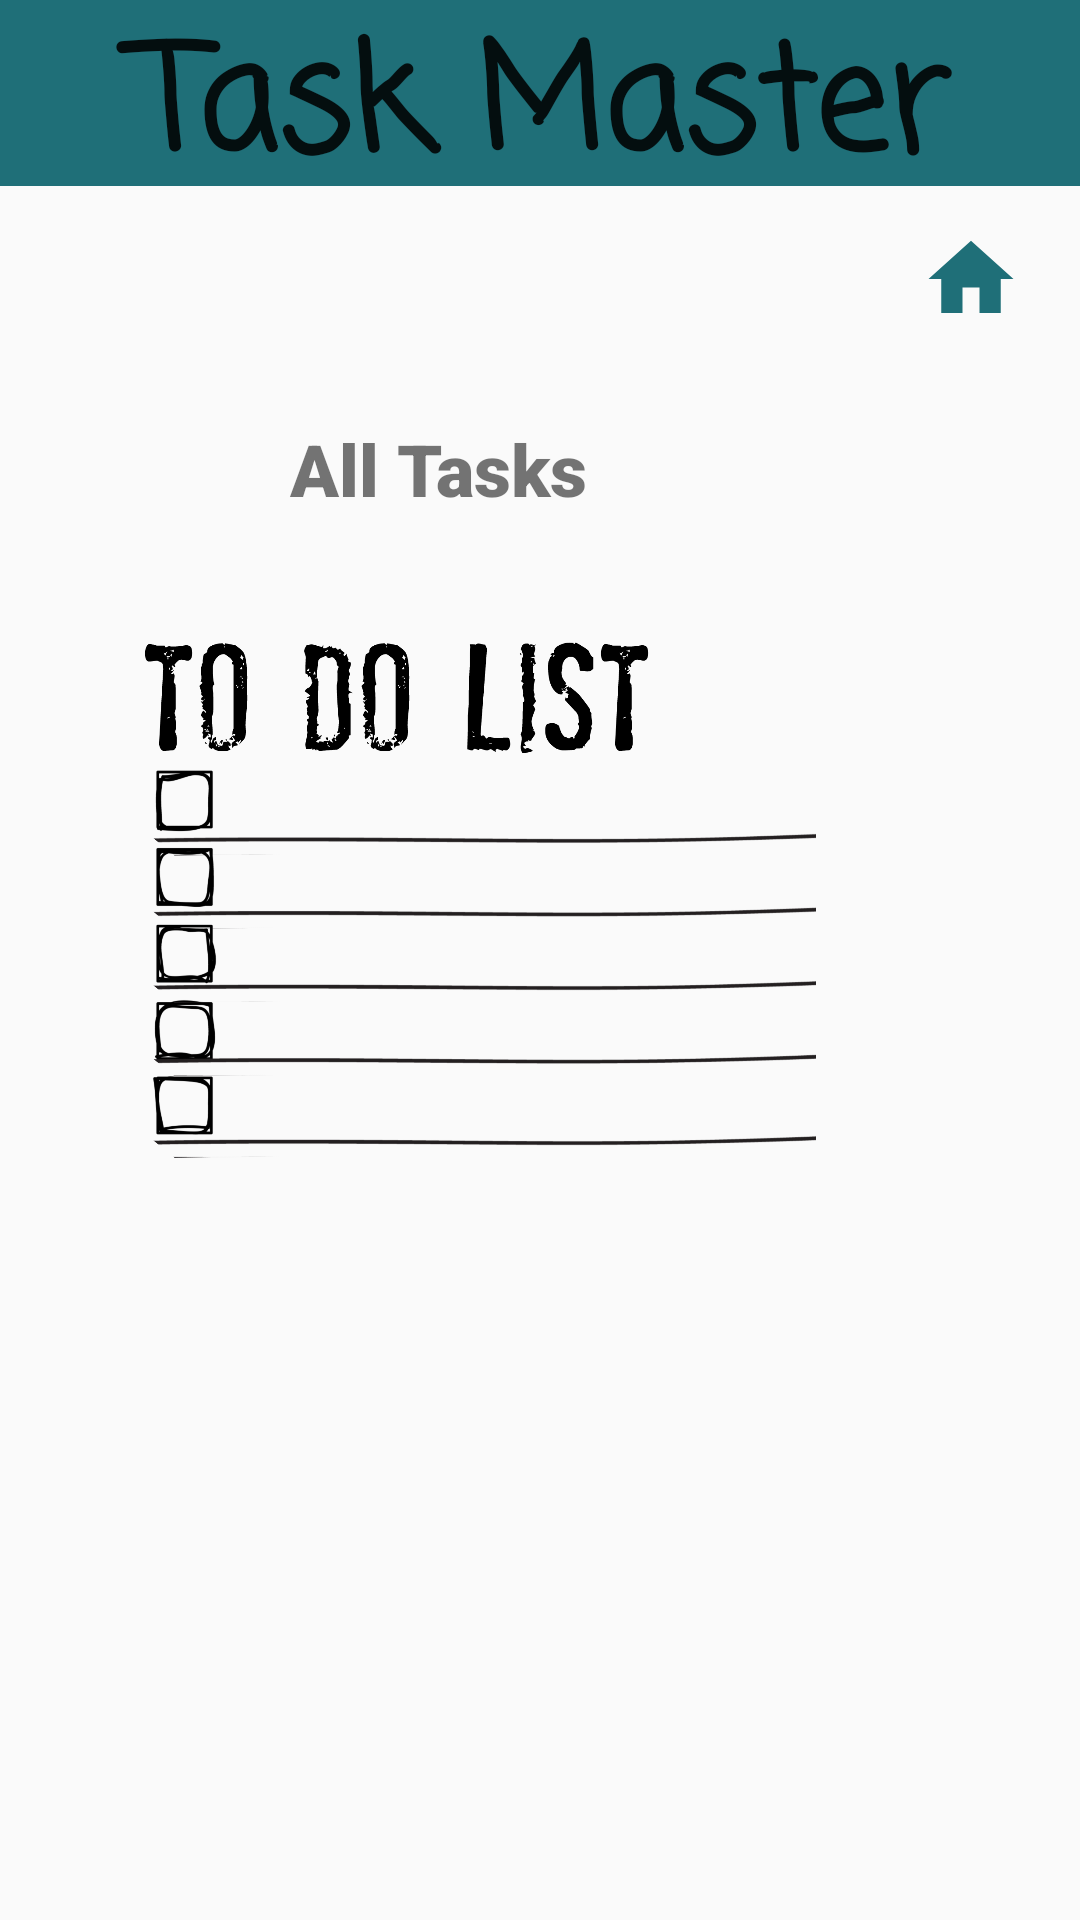

Android layout source for this screen:
<!-- AndroidManifest.xml: application theme Theme.MyFirstApplication -->
<!-- res/layout/activity_all_tasks.xml -->
<?xml version="1.0" encoding="utf-8"?>
<androidx.constraintlayout.widget.ConstraintLayout xmlns:android="http://schemas.android.com/apk/res/android"
    xmlns:app="http://schemas.android.com/apk/res-auto"
    xmlns:tools="http://schemas.android.com/tools"
    android:layout_width="match_parent"
    android:layout_height="match_parent"
    tools:context=".activity.AllTasksActivity">
    <TextView
        android:id="@+id/textView"
        android:layout_width="727dp"
        android:layout_height="62dp"
        android:layout_marginBottom="36dp"
        android:autoText="false"
        android:background="#1f6f78"
        android:fontFamily="casual"
        android:text="@string/task_master"
        android:textAlignment="center"
        android:textAppearance="@style/TextAppearance.AppCompat.Large"
        android:textSize="48sp"
        android:textStyle="bold"
        app:layout_constraintEnd_toEndOf="parent"
        app:layout_constraintStart_toStartOf="parent"
        app:layout_constraintTop_toTopOf="parent"
        tools:ignore="Deprecated,MissingConstraints,TextViewEdits" />

    <TextView
        android:id="@+id/textView5"
        android:layout_width="125dp"
        android:layout_height="62dp"
        android:layout_marginTop="140dp"
        android:fontFamily="sans-serif-black"
        android:text="All Tasks"
        android:textAlignment="center"
        android:textSize="24sp"
        app:layout_constraintEnd_toEndOf="parent"
        app:layout_constraintHorizontal_bias="0.356"
        app:layout_constraintStart_toStartOf="parent"
        app:layout_constraintTop_toTopOf="parent"
        tools:ignore="MissingConstraints" />

    <ImageView
        android:id="@+id/imageView"
        android:layout_width="232dp"
        android:layout_height="242dp"
        app:layout_constraintBottom_toBottomOf="parent"
        app:layout_constraintEnd_toEndOf="parent"
        app:layout_constraintHorizontal_bias="0.363"
        app:layout_constraintStart_toStartOf="parent"
        app:layout_constraintTop_toTopOf="parent"
        app:layout_constraintVertical_bias="0.456"
        app:srcCompat="@drawable/to_do_list"
        tools:ignore="MissingConstraints" />

    <ImageView
        android:id="@+id/backbutton"
        android:layout_width="41dp"
        android:layout_height="34dp"
        android:layout_marginTop="76dp"
        android:layout_marginEnd="16dp"
        app:layout_constraintEnd_toEndOf="parent"
        app:layout_constraintTop_toTopOf="parent"
        app:srcCompat="@drawable/ic_home" />

</androidx.constraintlayout.widget.ConstraintLayout>
<!-- resources referenced by this layout -->
<resources>
  <!-- drawable ic_home (drawable) -->
  <vector android:height="24dp" android:tint="#1f6f78"
      android:viewportHeight="24" android:viewportWidth="24"
      android:width="24dp" xmlns:android="http://schemas.android.com/apk/res/android">
      <path android:fillColor="@android:color/white" android:pathData="M10,20v-6h4v6h5v-8h3L12,3 2,12h3v8z"/>
  </vector>
  <!-- drawable to_do_list: webp bitmap (drawable, 30932 bytes) -->
  <string name="task_master">Task Master</string>
  <style name="Theme.MyFirstApplication" parent="Base.Theme.MyFirstApplication" />
  <style name="Base.Theme.MyFirstApplication" parent="Theme.AppCompat.Light.NoActionBar">
          
          
      </style>
</resources>
